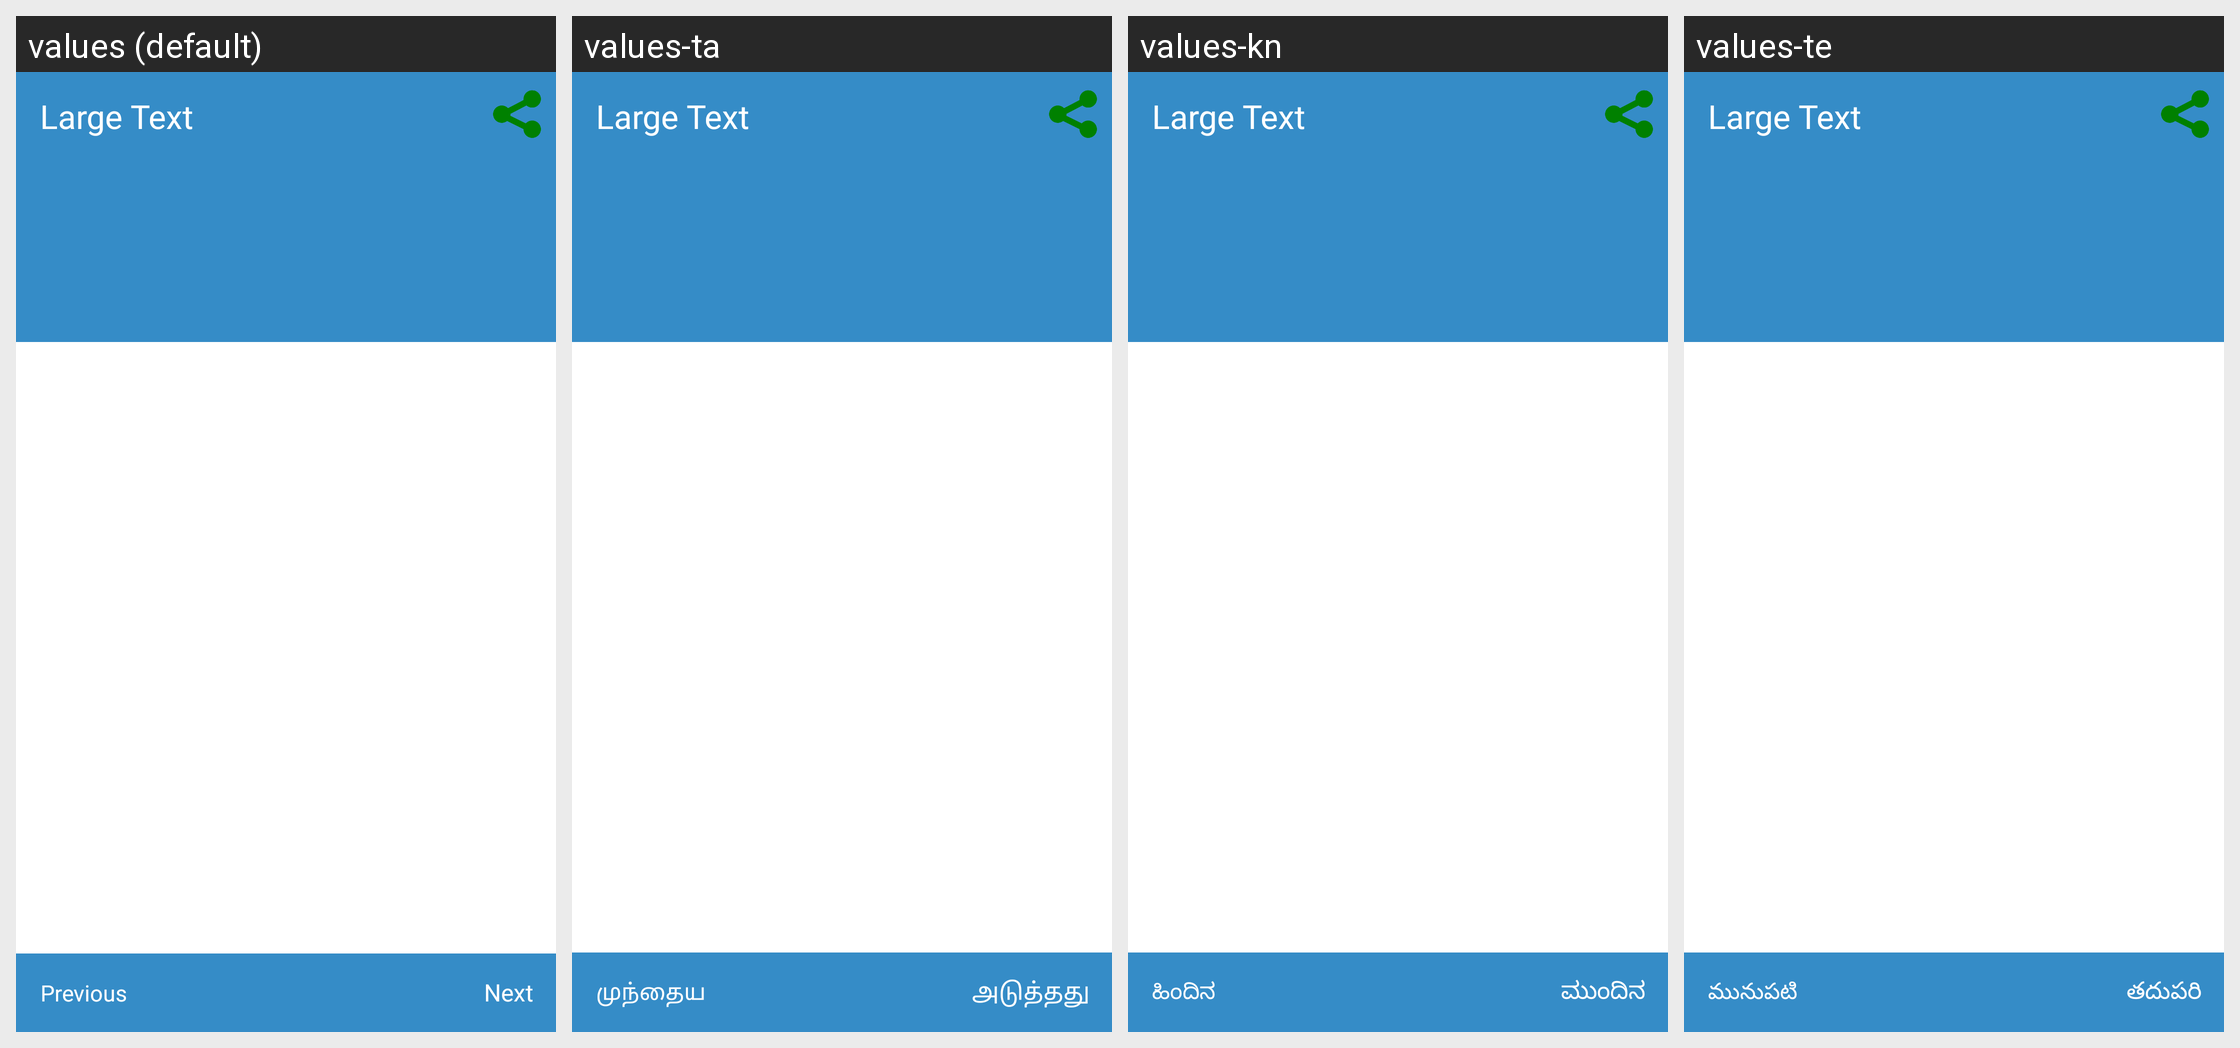

The Android screen above is rendered under several locales of the same app. Produce the string resources it draws, with the default and per-locale values.
Android screen res/layout/news_description_fragment.xml rendered under 4 locales, left to right: values (default), values-ta, values-kn, values-te. Device: Nexus 5 (rendered at 1080×1920; each locale shown at half size, 540×960, under a caption strip naming it); theme AppTheme.
Other locales in the repository, not shown: values-hi.
Strings drawn on this screen, with the default value and each locale's value (text and hints the layout hard-codes, and strings that could not be matched under every locale, appear in the picture but are not listed):

previous
  values: Previous
  values-ta: முந்தைய
  values-kn: ಹಿಂದಿನ
  values-te: మునుపటి

next
  values: Next
  values-ta: அடுத்தது
  values-kn: ಮುಂದಿನ
  values-te: తదుపరి
